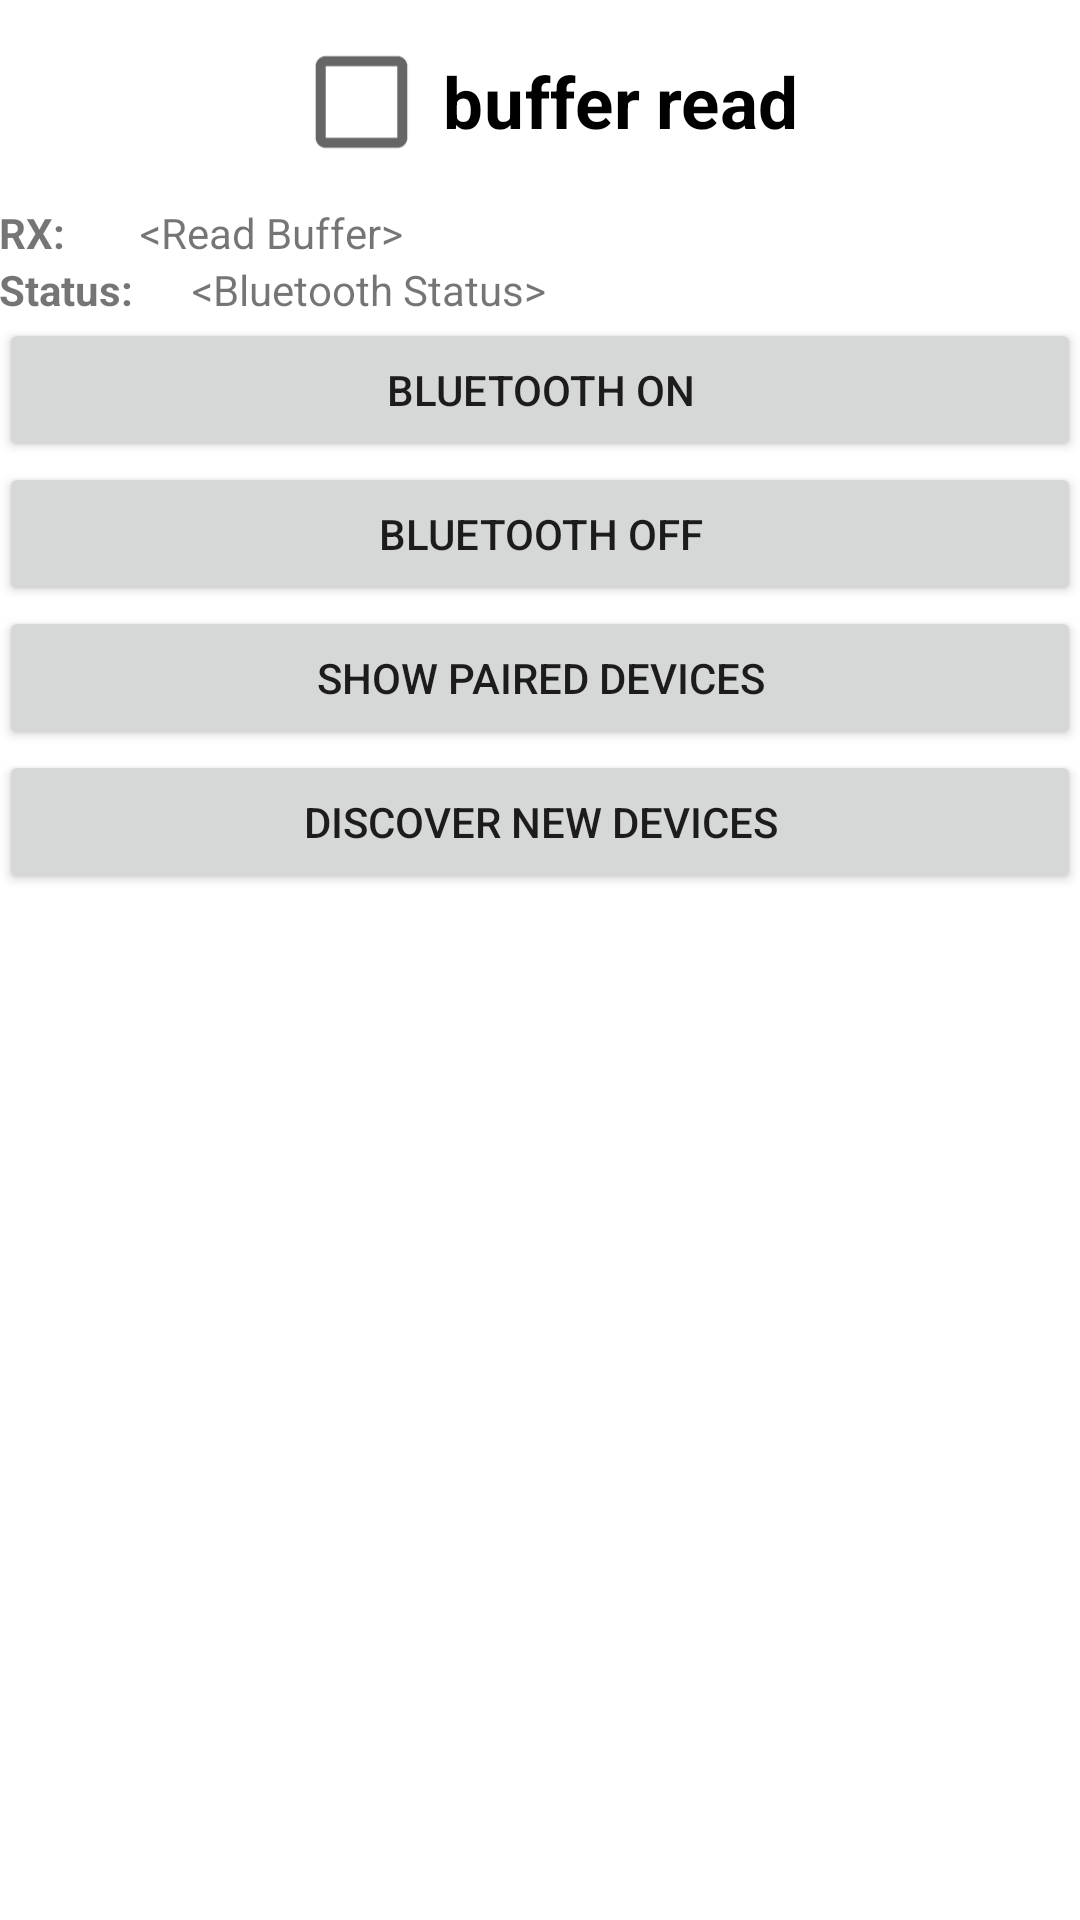

This screen was rendered from an Android layout file. Write that file and the resources it references.
<!-- AndroidManifest.xml: application theme Theme.SeniorDesignAndroidApp -->
<!-- res/layout/activity_bluetooth.xml -->
<?xml version="1.0" encoding="utf-8"?>
<LinearLayout xmlns:android="http://schemas.android.com/apk/res/android"
    xmlns:tools="http://schemas.android.com/tools"
    android:layout_width="match_parent"
    android:layout_height="match_parent"
    android:orientation="vertical"
    android:paddingLeft="@dimen/activity_horizontal_margin"
    android:paddingTop="@dimen/activity_vertical_margin"
    android:paddingRight="@dimen/activity_horizontal_margin"
    android:paddingBottom="@dimen/activity_vertical_margin"
    tools:context="com.example.seniordesignandroidapp.Bluetooth">

    <CheckBox
        android:id="@+id/checkbox_led_1"
        android:layout_width="wrap_content"
        android:layout_height="wrap_content"
        android:layout_gravity="center_horizontal"
        android:layout_marginTop="10dp"
        android:checked="false"
        android:scaleX="1.7"
        android:scaleY="1.7"
        android:text="buffer read"
        android:textStyle="bold" />

    <LinearLayout
        android:layout_width="match_parent"
        android:layout_height="wrap_content"
        android:layout_marginTop="10dp"
        android:orientation="horizontal">

        <TextView
            android:layout_width="wrap_content"
            android:layout_height="wrap_content"
            android:layout_weight="0.1"
            android:ellipsize="end"
            android:maxLines="1"
            android:text="RX:"
            android:textStyle="bold" />

        <TextView
            android:id="@+id/read_buffer"
            android:layout_width="wrap_content"
            android:layout_height="wrap_content"
            android:layout_weight="0.9"
            android:ellipsize="end"
            android:maxLines="1"
            android:text="&lt;Read Buffer>" />
    </LinearLayout>

    <LinearLayout
        android:layout_width="match_parent"
        android:layout_height="wrap_content"
        android:orientation="horizontal">

        <TextView
            android:layout_width="wrap_content"
            android:layout_height="wrap_content"
            android:layout_weight="0.1"
            android:ellipsize="end"
            android:maxLines="1"
            android:text="Status:"
            android:textStyle="bold" />

        <TextView
            android:id="@+id/bluetooth_status"
            android:layout_width="wrap_content"
            android:layout_height="wrap_content"
            android:layout_weight="0.9"
            android:ellipsize="end"
            android:maxLines="1"
            android:text="&lt;Bluetooth Status>" />
    </LinearLayout>

    <Button
        android:id="@+id/scan"
        android:layout_width="match_parent"
        android:layout_height="wrap_content"
        android:text="Bluetooth ON" />

    <Button
        android:id="@+id/off"
        android:layout_width="match_parent"
        android:layout_height="wrap_content"
        android:text="Bluetooth OFF" />

    <Button
        android:id="@+id/paired_btn"
        android:layout_width="match_parent"
        android:layout_height="wrap_content"
        android:text="Show paired Devices" />

    <Button
        android:id="@+id/discover"
        android:layout_width="match_parent"
        android:layout_height="wrap_content"
        android:text="Discover New Devices" />

    <ListView
        android:id="@+id/devices_list_view"
        android:layout_width="wrap_content"
        android:layout_height="wrap_content"
        android:choiceMode="singleChoice" />
</LinearLayout>
<!-- resources referenced by this layout -->
<resources>
  <style name="Theme.SeniorDesignAndroidApp" parent="Theme.MaterialComponents.DayNight.DarkActionBar">
          
          <item name="colorPrimary">@color/purple_500</item>
          <item name="colorPrimaryVariant">@color/purple_700</item>
          <item name="colorOnPrimary">@color/white</item>
          
          <item name="colorSecondary">@color/teal_200</item>
          <item name="colorSecondaryVariant">@color/teal_700</item>
          <item name="colorOnSecondary">@color/black</item>
          
          <item name="android:statusBarColor">?attr/colorPrimaryVariant</item>
          
      </style>
  <color name="purple_500">#344e5e</color>
  <color name="purple_700">#0a2927</color>
  <color name="white">#FFFFFFFF</color>
  <color name="teal_200">#FF03DAC5</color>
  <color name="teal_700">#FF018786</color>
  <color name="black">#FF000000</color>
</resources>
